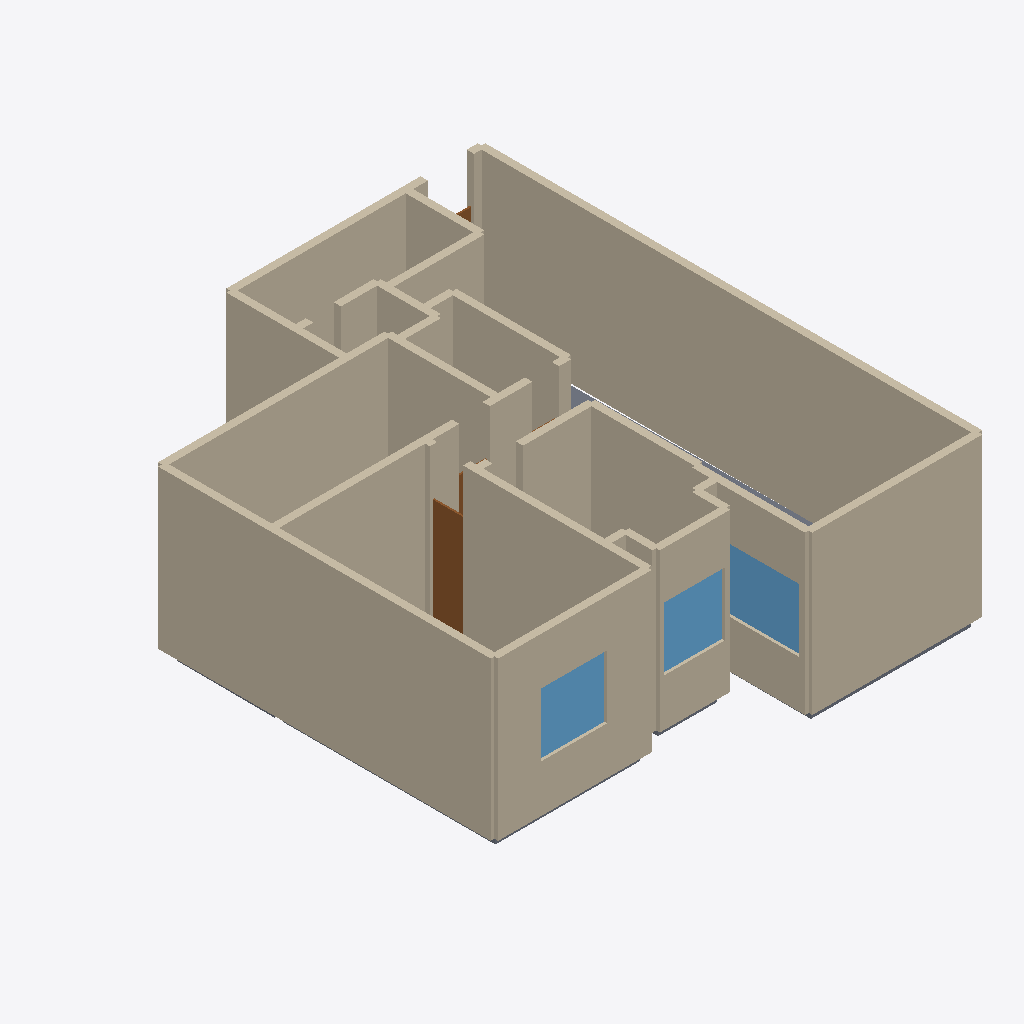
Isometric view of an IFC building model (IFC-SPF (STEP), schema IFC4, length unit metre), seen from the south-west, elements coloured by IFC class: 57 walls (beige), 4 slabs (grey), 3 windows (light blue), 3 doors (brown).
Extent 8.4 m × 9.6 m × 3.2 m (x, y, z). Storeys (1): Level 1 at 0.00 m. Elements (85): 62 IfcWall, 9 IfcWindow, 7 IfcDoor, 7 IfcSlab.

HEADER;
FILE_DESCRIPTION(('ViewDefinition [CoordinationView]'),'2;1');
FILE_NAME('','2026-06-18T21:26:47',(''),(''),'IfcOpenShell 0.8.5-1c5b825','IfcOpenShell 0.8.5-1c5b825','');
FILE_SCHEMA(('IFC4'));
ENDSEC;
DATA;
#6=IFCPROJECT('1$EugQdG1BchyyKfS9jK7d',$,'Reconstructed Floor Plan',$,$,$,$,(#5),#2);
#10=IFCSITE('3eSy3wl718Ifp7QE1EYmBS',$,'Synthetic Site',$,$,#9,$,$,$,$,$,$,$,$);
#14=IFCBUILDING('2VgcoMALD0dQoOi6UU_Z83',$,'Reconstructed Building',$,$,#13,$,$,$,$,$,$);
#18=IFCBUILDINGSTOREY('1aYj6phHv3LQCIDzUI3cvN',$,'Level 1',$,$,#17,$,$,$,0.0);
#421=IFCWALL('3aQBApbpz9uxFw_88Odt_9',$,'Wall 6.1',$,$,#420,#417,$,$);
#1181=IFCWALL('1eSEHek3v4reXFEuEmrBKS',$,'Wall 31.1',$,$,#1180,#1177,$,$);
#592=IFCWALL('0lgjcHwYr6eAA5HoqtUo1C',$,'Wall 11.1',$,$,#591,#588,$,$);
#706=IFCWALL('1n1Z5105fCbBSdwzhcNU1Y',$,'Wall 17.1',$,$,#705,#702,$,$);
#630=IFCWALL('0BgV2JY8L6q8jTIlMleVfx',$,'Wall 13.1',$,$,#629,#626,$,$);
#972=IFCWALL('2EJEz2SvjCpuToIdGPAZ1D',$,'Wall 25.1',$,$,#971,#968,$,$);
#1257=IFCWALL('2lZy8O_Fb1eeNie8gndk_f',$,'Wall 34.1',$,$,#1256,#1253,$,$);
#250=IFCWALL('3d4d0FGon68uXx67McLY4P',$,'Wall 1.1',$,$,#249,#246,$,$);
#1200=IFCWALL('3V_PtPf4XEBB2tmlGORYEk',$,'Wall 32.1',$,$,#1199,#1196,$,$);
#1029=IFCWALL('2B$VJ4xOTDfPMDrPuTrffN',$,'Wall 27.2',$,$,#1028,#1025,$,$);
#1010=IFCWALL('1jSgbacwLEUh5s7cjUnz2e',$,'Wall 27.1',$,$,#1009,#1006,$,$);
#801=IFCWALL('1uyp0YFnPAhxwVSCmkfO_w',$,'Wall 19.1',$,$,#800,#797,$,$);
#820=IFCWALL('13A5sppMf2898kC948hkLm',$,'Wall 20.1',$,$,#819,#816,$,$);
#1105=IFCWALL('2DboaIgOnAPxvnkLqg$bGG',$,'Wall 28.2',$,$,#1104,#1101,$,$);
#383=IFCWALL('0kkWWCHsH1_uXVDdBdRpCd',$,'Wall 4.1',$,$,#382,#379,$,$);
#611=IFCWALL('04sTVdCGT9lgV9rtCuolPe',$,'Wall 12.1',$,$,#610,#607,$,$);
#1580=IFCWINDOW('1cRNJxP695PuHAbeIGWBAJ',$,'Window 2',$,$,#1579,#1576,$,$,$,$,$,$);
#1352=IFCWALL('0zdVM3NlnDqv6oBEbhgiIw',$,'Window head wall 36.1',$,$,#1351,#1348,$,$);
#1599=IFCWINDOW('3hOWkaEEXB9QEUgMDqNIU6',$,'Window 3',$,$,#1598,#1595,$,$,$,$,$,$);
#1067=IFCWALL('0CjH$f_ND8lxG97GtkCB7q',$,'Window head wall 27.1',$,$,#1066,#1063,$,$);
#1561=IFCWINDOW('1saSytxEvE3hNjIlisbz_8',$,'Window 1',$,$,#1560,#1557,$,$,$,$,$,$);
#1333=IFCWALL('3YCtem9lT589u$zOUxejgW',$,'Window sill wall 36.1',$,$,#1332,#1329,$,$);
#402=IFCWALL('3ZU1wFTnD5EAfPLl$spVWP',$,'Wall 5.1',$,$,#401,#398,$,$);
#934=IFCWALL('3MPZhe$M19EgoQ_zV013K_',$,'Window head wall 23.1',$,$,#933,#930,$,$);
#1048=IFCWALL('0hWB1HME99OB7_Pabtufub',$,'Window sill wall 27.1',$,$,#1047,#1044,$,$);
#1447=IFCDOOR('2yxSNXkzbD3ge_K6oKtgc0',$,'Door 2',$,$,#1446,#1443,$,$,$,$,$,$);
#915=IFCWALL('2vePaR6I95Fvonp4yzpms9',$,'Window sill wall 23.1',$,$,#914,#911,$,$);
#269=IFCWALL('1gK9GUdxzBrRokZ3U573Nx',$,'Wall 2.1',$,$,#268,#265,$,$);
#459=IFCWALL('3vWtgNJsH7ZgtfKl$dPnOk',$,'Wall 7.2',$,$,#458,#455,$,$);
#1390=IFCWALL('2qNWd3lgD0Jxs3haC0ugvA',$,'Wall 38.1',$,$,#1389,#1386,$,$);
#1219=IFCWALL('3QTRyOAif2hwmGMWUUjb3_',$,'Wall 33.1',$,$,#1218,#1215,$,$);
#1314=IFCWALL('2YKDfhOT9AkuNACnofVQev',$,'Wall 36.2',$,$,#1313,#1310,$,$);
#1143=IFCWALL('3R0eMyiC5AQ8XUbqHp3LWH',$,'Wall 29.2',$,$,#1142,#1139,$,$);
#1124=IFCWALL('0t6aHVCXTF7AB868_GGwHD',$,'Wall 29.1',$,$,#1123,#1120,$,$);
#212=IFCSLAB('32Dw57SmXErRED9RwM4gr5',$,'Room slab 6',$,$,#211,#208,$,$);
#877=IFCWALL('2wapW54cf0XxAloEyC_ugS',$,'Wall 23.1',$,$,#876,#873,$,$);
#573=IFCWALL('2tWarteXLENRB1rX_trXIE',$,'Wall 10.1',$,$,#572,#569,$,$);
#839=IFCWALL('33TcNWmdPAJg$o5mZD55K3',$,'Wall 21.1',$,$,#838,#835,$,$);
#1238=IFCWALL('18ghbbaYr8lPHEyjD1rOkN',$,'Wall 33.2',$,$,#1237,#1234,$,$);
#953=IFCWALL('1Ss9fjPA14CwshSpEa5E__',$,'Wall 24.1',$,$,#952,#949,$,$);
#896=IFCWALL('1vMoN6KjjArx$oDZXjACKC',$,'Wall 23.2',$,$,#895,#892,$,$);
#364=IFCWALL('0PNMpZ0VDAze$G7tSfqJen',$,'Wall 3.2',$,$,#363,#360,$,$);
#668=IFCWALL('3oxiXj24v0RRVsNYQv4QLF',$,'Wall 15.1',$,$,#667,#664,$,$);
#1409=IFCWALL('13_WAkoPjCHh9WAoUaCC50',$,'Wall 38.2',$,$,#1408,#1405,$,$);
#478=IFCWALL('1OeaEJesb11wd0PLLJG20h',$,'Wall 8.1',$,$,#477,#474,$,$);
#687=IFCWALL('0xMNsCO0f5jgQg6iUxgD4l',$,'Wall 16.1',$,$,#686,#683,$,$);
#725=IFCWALL('21wGBEdj5CZPW9Nz4pGmJH',$,'Wall 18.1',$,$,#724,#721,$,$);
#991=IFCWALL('2h2qnFDdn90uvY6QCi5kdp',$,'Wall 26.1',$,$,#990,#987,$,$);
#535=IFCWALL('2dkQ0$s4X2MA$ZHq_$FkCw',$,'Window head wall 8.1',$,$,#534,#531,$,$);
#231=IFCSLAB('3ug71euoDAkO9z8OW2IrVo',$,'Room slab 7',$,$,#230,#227,$,$);
#782=IFCWALL('3ajWvgT913duheTKW87jTF',$,'Window head wall 18.1',$,$,#781,#778,$,$);
#1276=IFCWALL('0eK7CrXWX7vwHeraEdcTHN',$,'Wall 35.1',$,$,#1275,#1272,$,$);
#554=IFCWALL('2XqMOjxY9Aj9SYQjCob7_5',$,'Wall 9.1',$,$,#553,#550,$,$);
#858=IFCWALL('3Fs7m4bwD9KA6Zi47sIYL7',$,'Wall 22.1',$,$,#857,#854,$,$);
#1162=IFCWALL('2itzL9MqPBpANx40FiszYB',$,'Wall 30.1',$,$,#1161,#1158,$,$);
#345=IFCWALL('2$NZL2kwzBRQu7Ne8grb2i',$,'Wall 3.1',$,$,#344,#341,$,$);
#1485=IFCDOOR('0CRGT_3hT2WfHZaHwUHVTe',$,'Door 4',$,$,#1484,#1481,$,$,$,$,$,$);
#326=IFCWALL('1DU0M2C8P65RnW92unJ9g9',$,'Window head wall 2.1',$,$,#325,#322,$,$);
#118=IFCSLAB('0UANkYbYj2BuCfPb0YSx5w',$,'Room slab 2',$,$,#117,#114,$,$);
#1295=IFCWALL('3yYx7WNoD7cgVxXHCPiBoX',$,'Wall 36.1',$,$,#1294,#1291,$,$);
#649=IFCWALL('3Cy8n7eM9B9wgVyecXicAa',$,'Wall 14.1',$,$,#648,#645,$,$);
#440=IFCWALL('05RFEQHRT3JgYe6PNMSl1Z',$,'Wall 7.1',$,$,#439,#436,$,$);
#1086=IFCWALL('03N2ax2WH4qeXVuXPcBnYV',$,'Wall 28.1',$,$,#1085,#1082,$,$);
#1542=IFCDOOR('3Zm04QDR13LgyIJMOdrsRi',$,'Door 7',$,$,#1541,#1538,$,$,$,$,$,$);
#139=IFCSLAB('1cxgFRNhv1zQfJ3jtY8r1P',$,'Room slab 3',$,$,#138,#135,$,$);
#497=IFCWALL('3AWMn5O4f0wB2Sft_pTQ2$',$,'Wall 8.2',$,$,#496,#493,$,$);
#288=IFCWALL('1eAgIgUX57uecwm2yljZ_4',$,'Wall 2.2',$,$,#287,#284,$,$);
ENDSEC;
